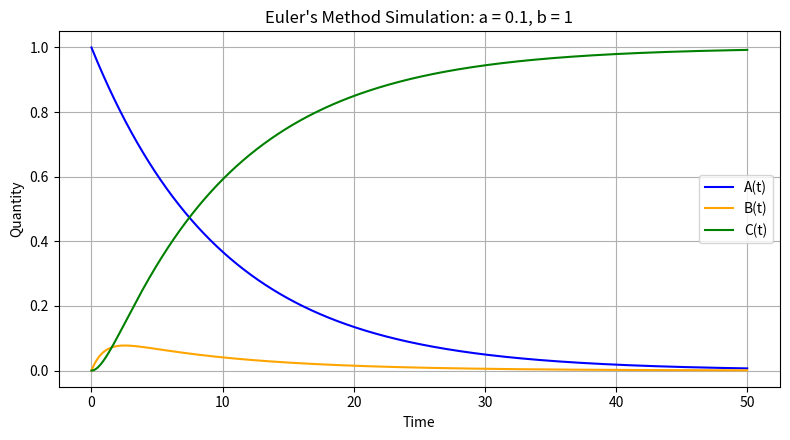
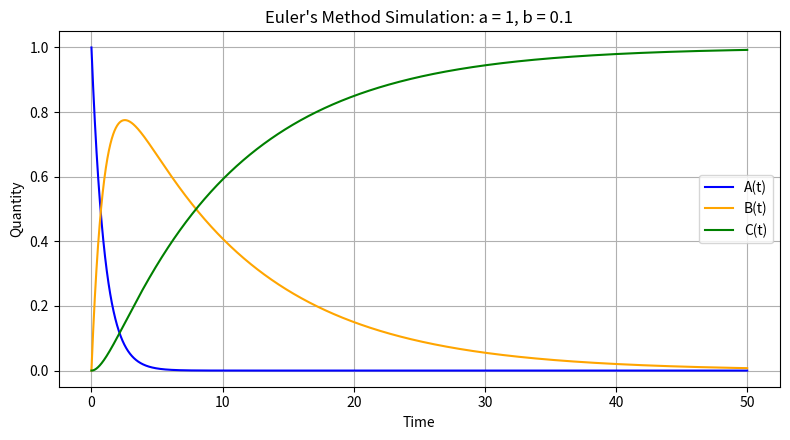
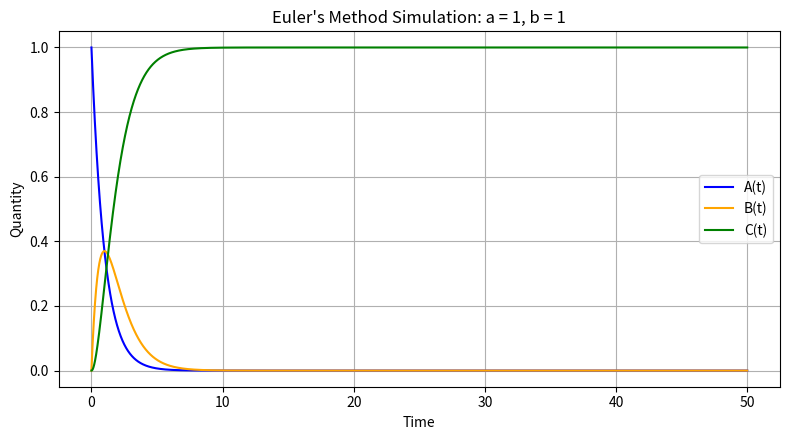

Here is the Python script that generated these plots, in order:
import numpy as np
import matplotlib.pyplot as plt

# Euler method simulation function
def simulate_decay_euler(a, b, A0, B0, C0, t_max, dt):
    t = np.arange(0, t_max + dt, dt)
    A = np.zeros_like(t)
    B = np.zeros_like(t)
    C = np.zeros_like(t)

    A[0], B[0], C[0] = A0, B0, C0

    for i in range(1, len(t)):
        dA = -a * A[i-1]
        dB = a * A[i-1] - b * B[i-1]
        dC = b * B[i-1]

        A[i] = A[i-1] + dA * dt
        B[i] = B[i-1] + dB * dt
        C[i] = C[i-1] + dC * dt

    return t, A, B, C

# Simulation parameters
A0, B0, C0 = 1.0, 0.0, 0.0
t_max = 50
dt = 0.01

# Cases to simulate and plot
cases = [
    (0.1, 1, "decay_case1.png", "a = 0.1, b = 1"),
    (1, 0.1, "decay_case2.png", "a = 1, b = 0.1"),
    (1, 1, "decay_case3.png", "a = 1, b = 1")
]

# Loop through cases
for a, b, filename, title in cases:
    t, A, B, C = simulate_decay_euler(a, b, A0, B0, C0, t_max, dt)

    plt.figure(figsize=(8, 4.5))
    plt.plot(t, A, label='A(t)', color='blue')
    plt.plot(t, B, label='B(t)', color='orange')
    plt.plot(t, C, label='C(t)', color='green')
    plt.title(f"Euler's Method Simulation: {title}")
    plt.xlabel("Time")
    plt.ylabel("Quantity")
    plt.grid(True)
    plt.legend()
    plt.tight_layout()
    plt.savefig(filename)
    plt.close()

print("Plots saved as decay_case1.png, decay_case2.png, and decay_case3.png")
